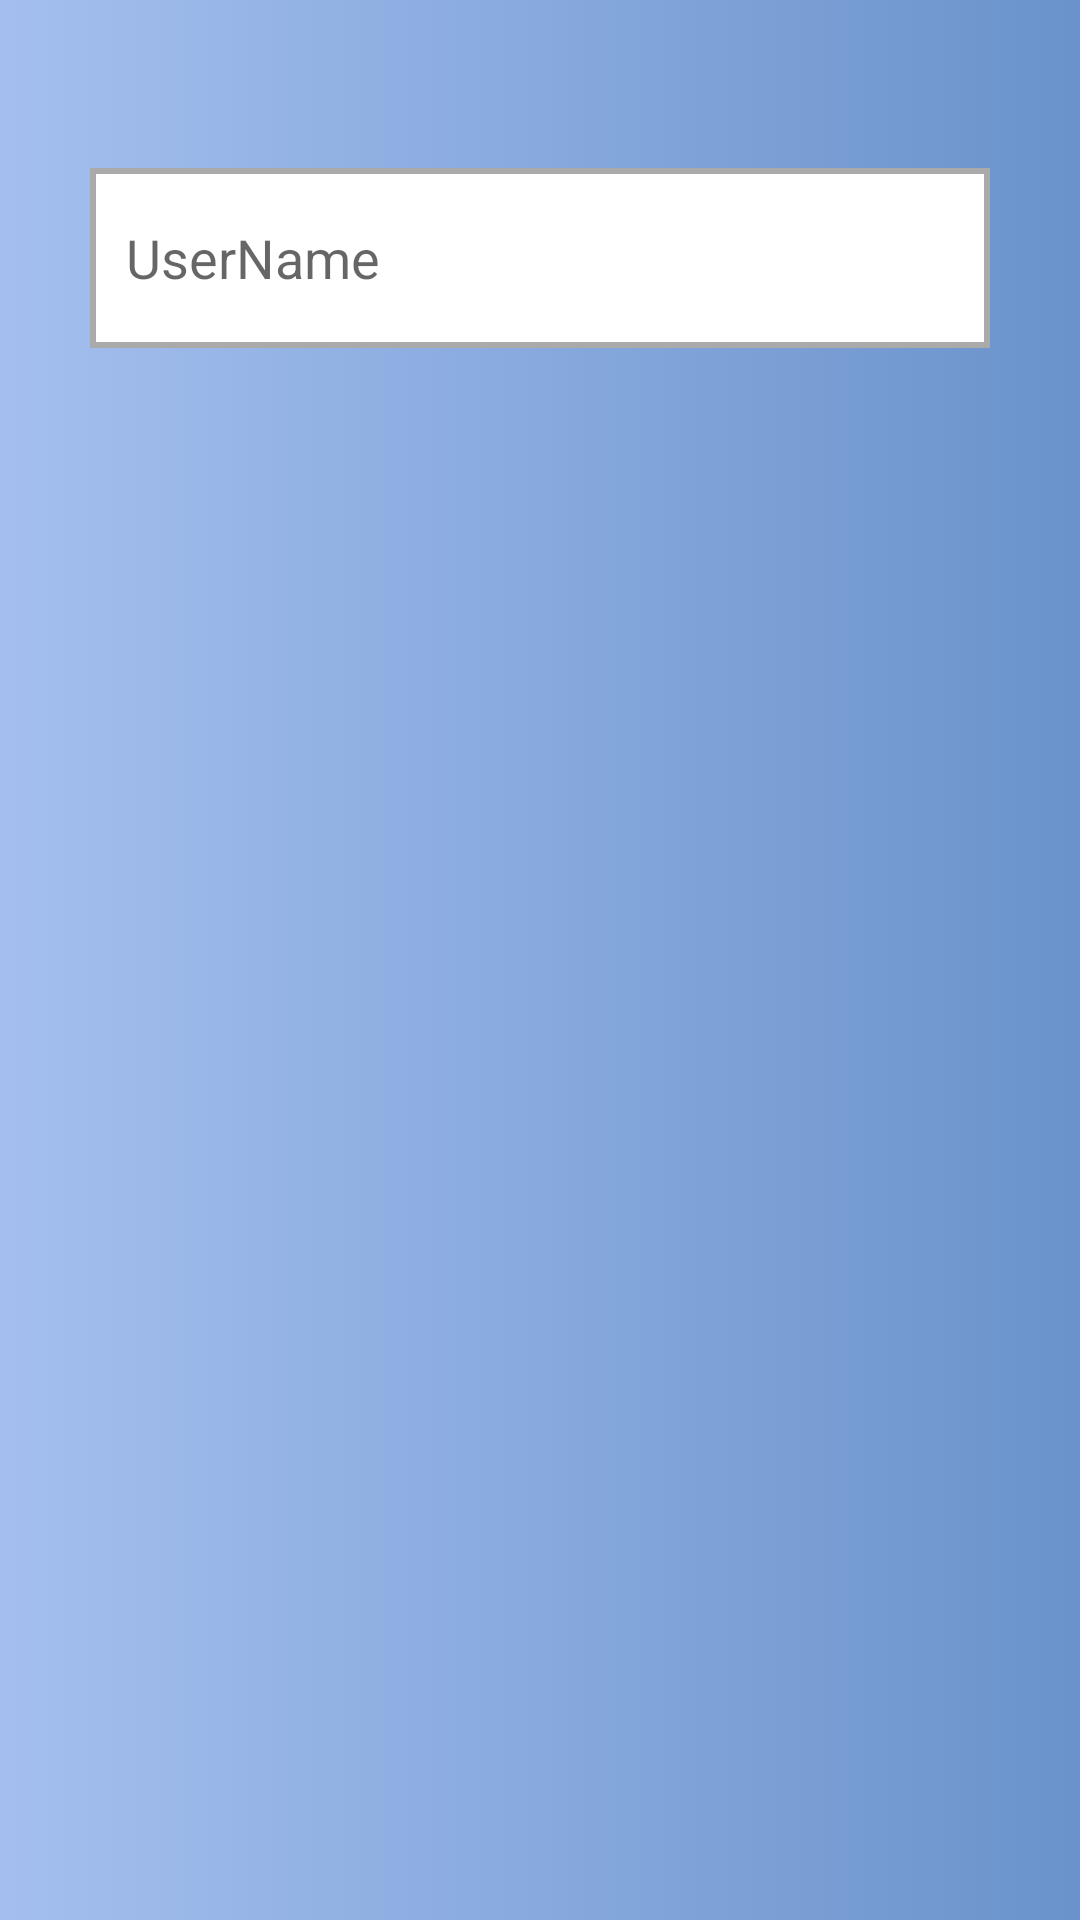

Write the Android layout XML for this screen, with the resource values it uses.
<!-- AndroidManifest.xml: application theme Theme.MLRA -->
<!-- res/layout/activity_key.xml -->
<?xml version="1.0" encoding="utf-8"?>
<androidx.constraintlayout.widget.ConstraintLayout xmlns:android="http://schemas.android.com/apk/res/android"
    xmlns:app="http://schemas.android.com/apk/res-auto"
    xmlns:tools="http://schemas.android.com/tools"
    android:layout_width="match_parent"
    android:layout_height="match_parent"
    android:background="@drawable/two_tone_background"
    tools:context=".KeyActivity">
    
    <androidx.appcompat.widget.Toolbar
        android:id="@+id/toolbar"
        android:layout_width="match_parent"
        android:layout_height="?attr/actionBarSize"
        app:layout_constraintTop_toTopOf="parent"
        app:layout_constraintStart_toStartOf="parent"
        app:layout_constraintEnd_toEndOf="parent"/>

    <EditText
        android:layout_width="match_parent"
        android:layout_height="60dp"
        android:hint="UserName"
        android:layout_marginStart="30dp"
        android:layout_marginEnd="30dp"
        android:background="@drawable/custom_edittext"
        android:drawableStart="@drawable/ic_id"
        android:drawablePadding="12dp"
        android:paddingStart="12dp"
        android:paddingEnd="12dp"
        app:layout_constraintTop_toBottomOf="@id/toolbar"/>


</androidx.constraintlayout.widget.ConstraintLayout>
<!-- resources referenced by this layout -->
<resources>
  <!-- drawable custom_edittext (drawable) -->
  <?xml version="1.0" encoding="utf-8"?>
  <selector xmlns:android="http://schemas.android.com/apk/res/android">
  
  
  <item android:state_enabled="true" android:state_focused="true">
      <shape android:shape="rectangle">
          <solid android:color="@android:color/white" />
          <stroke android:width="2dp" android:color="#44B09E" />
      </shape>
  </item>
  
  
  <item android:state_enabled="true">
      <shape android:shape="rectangle">
          <solid android:color="@android:color/white" />
          <stroke android:width="2dp" android:color="@android:color/darker_gray" />
      </shape>
  </item>
  
  </selector>
  <!-- drawable two_tone_background (drawable) -->
  <?xml version="1.0" encoding="utf-8"?>
  <selector xmlns:android="http://schemas.android.com/apk/res/android">
      <item>
          <shape>
              <gradient
                  android:startColor="#A4BFEF"
                  android:endColor="#6A93CB"
                  android:type="linear" />
          </shape>
      </item>
  </selector>
  <style name="Theme.MLRA" parent="Theme.MaterialComponents.DayNight.NoActionBar">
          
          <item name="colorPrimary">#6A93CB</item>
          <item name="colorPrimaryVariant">#6A93CB</item>
          <item name="colorOnPrimary">@color/white</item>
          
          <item name="colorSecondary">@color/teal_200</item>
          <item name="colorSecondaryVariant">@color/teal_700</item>
          <item name="colorOnSecondary">@color/black</item>
          
          <item name="android:statusBarColor">?attr/colorPrimaryVariant</item>
          
      </style>
  <!-- not gathered from this repository: default colours our renderer supplied (Android Studio template values) -->
  <color name="teal_200">#FF03DAC5</color>
  <color name="teal_700">#FF018786</color>
  <color name="black">#FF000000</color>
  <color name="white">#FFFFFFFF</color>
</resources>
